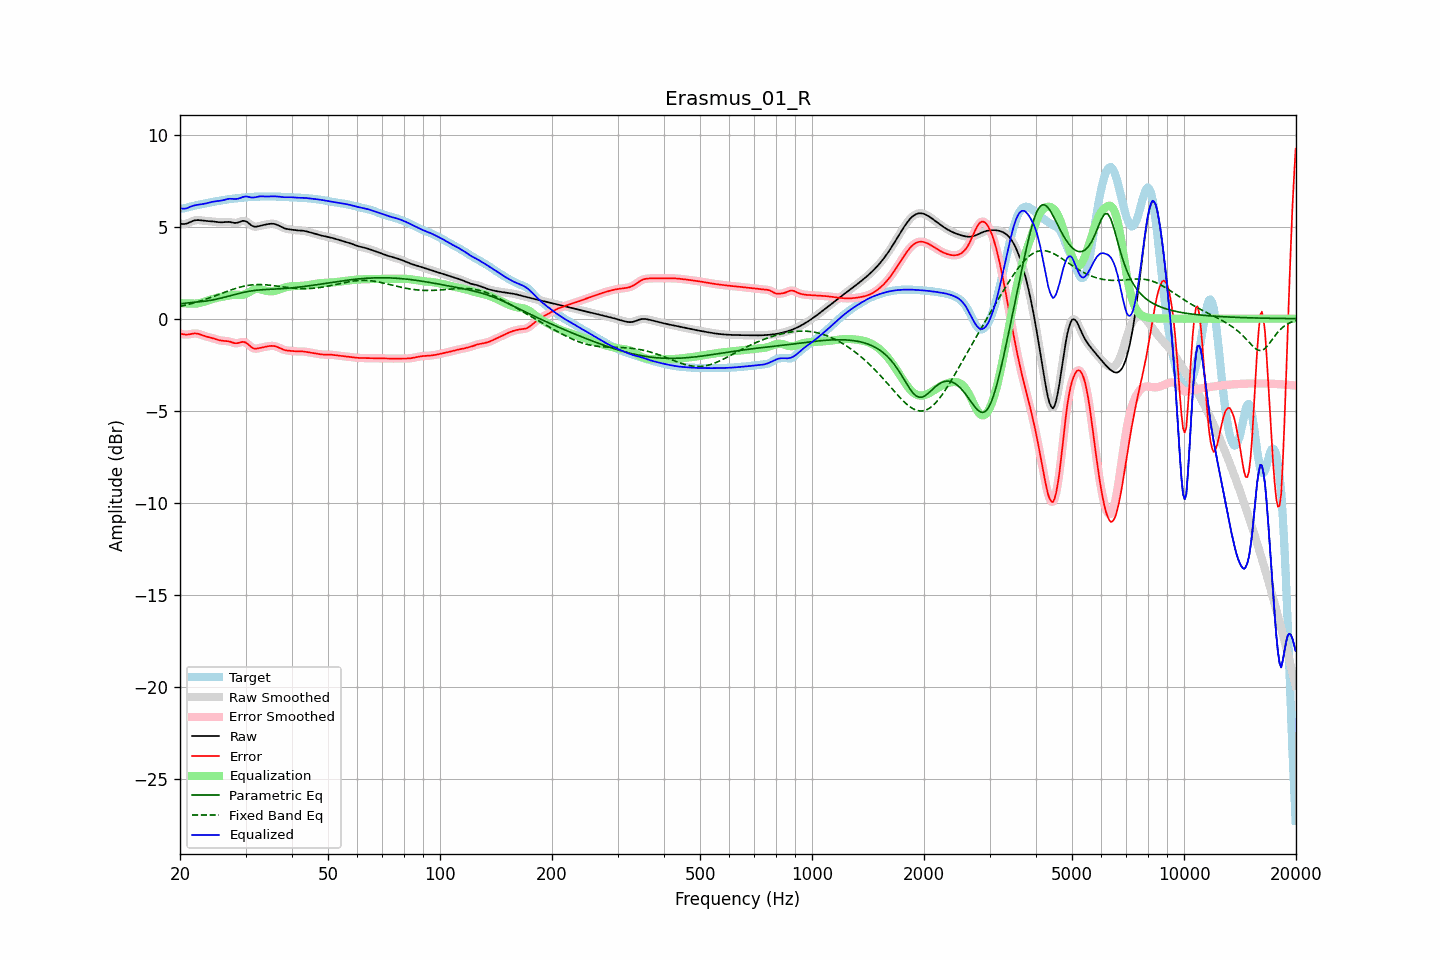

Data behind this chart, as committed beside it:
frequency, raw, error, smoothed, error_smoothed, equalization, parametric_eq, fixed_band_eq, equalized_raw, equalized_smoothed, target
20.00, 5.17, -0.80, 5.17, -0.80, 0.84, 0.80, 0.67, 6.01, 6.01, 5.97
20.20, 5.15, -0.83, 5.15, -0.83, 0.84, 0.81, 0.69, 5.99, 5.99, 5.98
20.40, 5.14, -0.85, 5.14, -0.85, 0.83, 0.83, 0.71, 5.98, 5.98, 5.99
20.61, 5.15, -0.86, 5.15, -0.86, 0.83, 0.84, 0.73, 5.98, 5.98, 6.01
20.81, 5.17, -0.86, 5.17, -0.86, 0.83, 0.85, 0.75, 6.00, 6.00, 6.03
21.02, 5.20, -0.86, 5.20, -0.86, 0.83, 0.86, 0.77, 6.03, 6.03, 6.06
21.23, 5.24, -0.84, 5.24, -0.84, 0.83, 0.87, 0.80, 6.06, 6.06, 6.08
21.44, 5.27, -0.83, 5.27, -0.83, 0.83, 0.87, 0.82, 6.10, 6.10, 6.10
21.66, 5.31, -0.81, 5.31, -0.81, 0.82, 0.88, 0.84, 6.13, 6.13, 6.12
21.87, 5.34, -0.80, 5.34, -0.80, 0.82, 0.89, 0.87, 6.16, 6.15, 6.14
22.09, 5.35, -0.81, 5.35, -0.81, 0.82, 0.90, 0.89, 6.17, 6.17, 6.16
22.31, 5.36, -0.82, 5.36, -0.82, 0.83, 0.91, 0.92, 6.19, 6.19, 6.18
22.54, 5.36, -0.84, 5.35, -0.84, 0.85, 0.91, 0.95, 6.20, 6.20, 6.20
22.76, 5.35, -0.87, 5.34, -0.87, 0.87, 0.92, 0.97, 6.21, 6.21, 6.21
22.99, 5.33, -0.90, 5.33, -0.90, 0.89, 0.93, 1.00, 6.23, 6.23, 6.23
23.22, 5.32, -0.93, 5.32, -0.93, 0.92, 0.94, 1.03, 6.24, 6.24, 6.25
23.45, 5.31, -0.96, 5.31, -0.96, 0.95, 0.96, 1.06, 6.26, 6.26, 6.27
23.69, 5.30, -0.99, 5.30, -0.99, 0.98, 0.97, 1.09, 6.28, 6.28, 6.29
23.92, 5.30, -1.01, 5.30, -1.01, 1.01, 0.98, 1.12, 6.31, 6.31, 6.31
24.16, 5.29, -1.03, 5.29, -1.03, 1.03, 1.00, 1.15, 6.33, 6.33, 6.33
24.40, 5.29, -1.05, 5.29, -1.05, 1.06, 1.01, 1.18, 6.35, 6.35, 6.34
24.65, 5.28, -1.08, 5.28, -1.08, 1.09, 1.03, 1.21, 6.37, 6.37, 6.36
24.89, 5.27, -1.11, 5.27, -1.11, 1.11, 1.05, 1.25, 6.38, 6.38, 6.37
25.14, 5.25, -1.13, 5.25, -1.13, 1.13, 1.07, 1.28, 6.39, 6.39, 6.39
25.39, 5.24, -1.16, 5.24, -1.16, 1.15, 1.09, 1.31, 6.39, 6.40, 6.40
25.65, 5.24, -1.18, 5.24, -1.18, 1.17, 1.11, 1.34, 6.41, 6.41, 6.42
25.91, 5.24, -1.20, 5.24, -1.20, 1.19, 1.13, 1.38, 6.42, 6.42, 6.43
26.16, 5.24, -1.20, 5.24, -1.20, 1.20, 1.15, 1.41, 6.44, 6.44, 6.45
26.43, 5.25, -1.21, 5.25, -1.21, 1.21, 1.17, 1.44, 6.47, 6.47, 6.46
26.69, 5.26, -1.22, 5.26, -1.22, 1.23, 1.19, 1.47, 6.49, 6.49, 6.48
26.96, 5.26, -1.23, 5.26, -1.23, 1.25, 1.22, 1.51, 6.51, 6.51, 6.49
27.23, 5.25, -1.25, 5.25, -1.25, 1.27, 1.24, 1.54, 6.52, 6.52, 6.50
27.50, 5.23, -1.28, 5.23, -1.28, 1.28, 1.26, 1.57, 6.52, 6.52, 6.51
27.77, 5.22, -1.31, 5.22, -1.31, 1.29, 1.29, 1.60, 6.51, 6.51, 6.52
28.05, 5.20, -1.33, 5.21, -1.33, 1.30, 1.31, 1.63, 6.50, 6.51, 6.53
28.33, 5.21, -1.33, 5.21, -1.33, 1.30, 1.33, 1.65, 6.51, 6.51, 6.54
28.62, 5.22, -1.33, 5.22, -1.32, 1.30, 1.36, 1.68, 6.52, 6.52, 6.55
28.90, 5.25, -1.30, 5.26, -1.30, 1.29, 1.38, 1.71, 6.55, 6.55, 6.56
29.19, 5.29, -1.28, 5.29, -1.28, 1.29, 1.40, 1.73, 6.58, 6.58, 6.57
29.48, 5.32, -1.26, 5.31, -1.26, 1.30, 1.42, 1.75, 6.61, 6.61, 6.57
29.78, 5.31, -1.27, 5.31, -1.27, 1.32, 1.44, 1.77, 6.63, 6.63, 6.58
30.08, 5.29, -1.30, 5.29, -1.30, 1.35, 1.46, 1.79, 6.64, 6.64, 6.59
30.38, 5.24, -1.36, 5.24, -1.37, 1.39, 1.47, 1.80, 6.63, 6.63, 6.60
30.68, 5.17, -1.44, 5.17, -1.44, 1.44, 1.49, 1.82, 6.61, 6.61, 6.61
30.99, 5.10, -1.52, 5.10, -1.52, 1.49, 1.50, 1.83, 6.59, 6.59, 6.62
31.30, 5.04, -1.58, 5.04, -1.58, 1.54, 1.52, 1.84, 6.58, 6.58, 6.62
31.61, 5.01, -1.62, 5.01, -1.62, 1.58, 1.53, 1.85, 6.59, 6.59, 6.63
31.93, 5.00, -1.63, 5.00, -1.63, 1.60, 1.54, 1.85, 6.60, 6.60, 6.63
32.24, 5.01, -1.62, 5.01, -1.62, 1.61, 1.55, 1.85, 6.62, 6.62, 6.63
32.57, 5.03, -1.60, 5.03, -1.60, 1.61, 1.56, 1.85, 6.64, 6.64, 6.63
32.89, 5.05, -1.58, 5.05, -1.58, 1.60, 1.57, 1.85, 6.65, 6.65, 6.64
33.22, 5.08, -1.56, 5.07, -1.56, 1.57, 1.57, 1.85, 6.65, 6.65, 6.64
33.55, 5.09, -1.54, 5.09, -1.54, 1.55, 1.58, 1.85, 6.64, 6.64, 6.64
33.89, 5.11, -1.53, 5.11, -1.53, 1.53, 1.58, 1.84, 6.64, 6.64, 6.64
34.23, 5.13, -1.51, 5.13, -1.51, 1.51, 1.59, 1.83, 6.64, 6.64, 6.64
34.57, 5.14, -1.50, 5.14, -1.50, 1.49, 1.59, 1.83, 6.64, 6.64, 6.64
34.92, 5.16, -1.48, 5.16, -1.48, 1.49, 1.60, 1.82, 6.64, 6.64, 6.64
35.27, 5.16, -1.48, 5.16, -1.48, 1.49, 1.60, 1.81, 6.65, 6.65, 6.64
35.62, 5.16, -1.48, 5.16, -1.48, 1.49, 1.61, 1.80, 6.65, 6.65, 6.64
35.97, 5.14, -1.49, 5.14, -1.50, 1.51, 1.61, 1.78, 6.65, 6.65, 6.64
... 635 more rows
